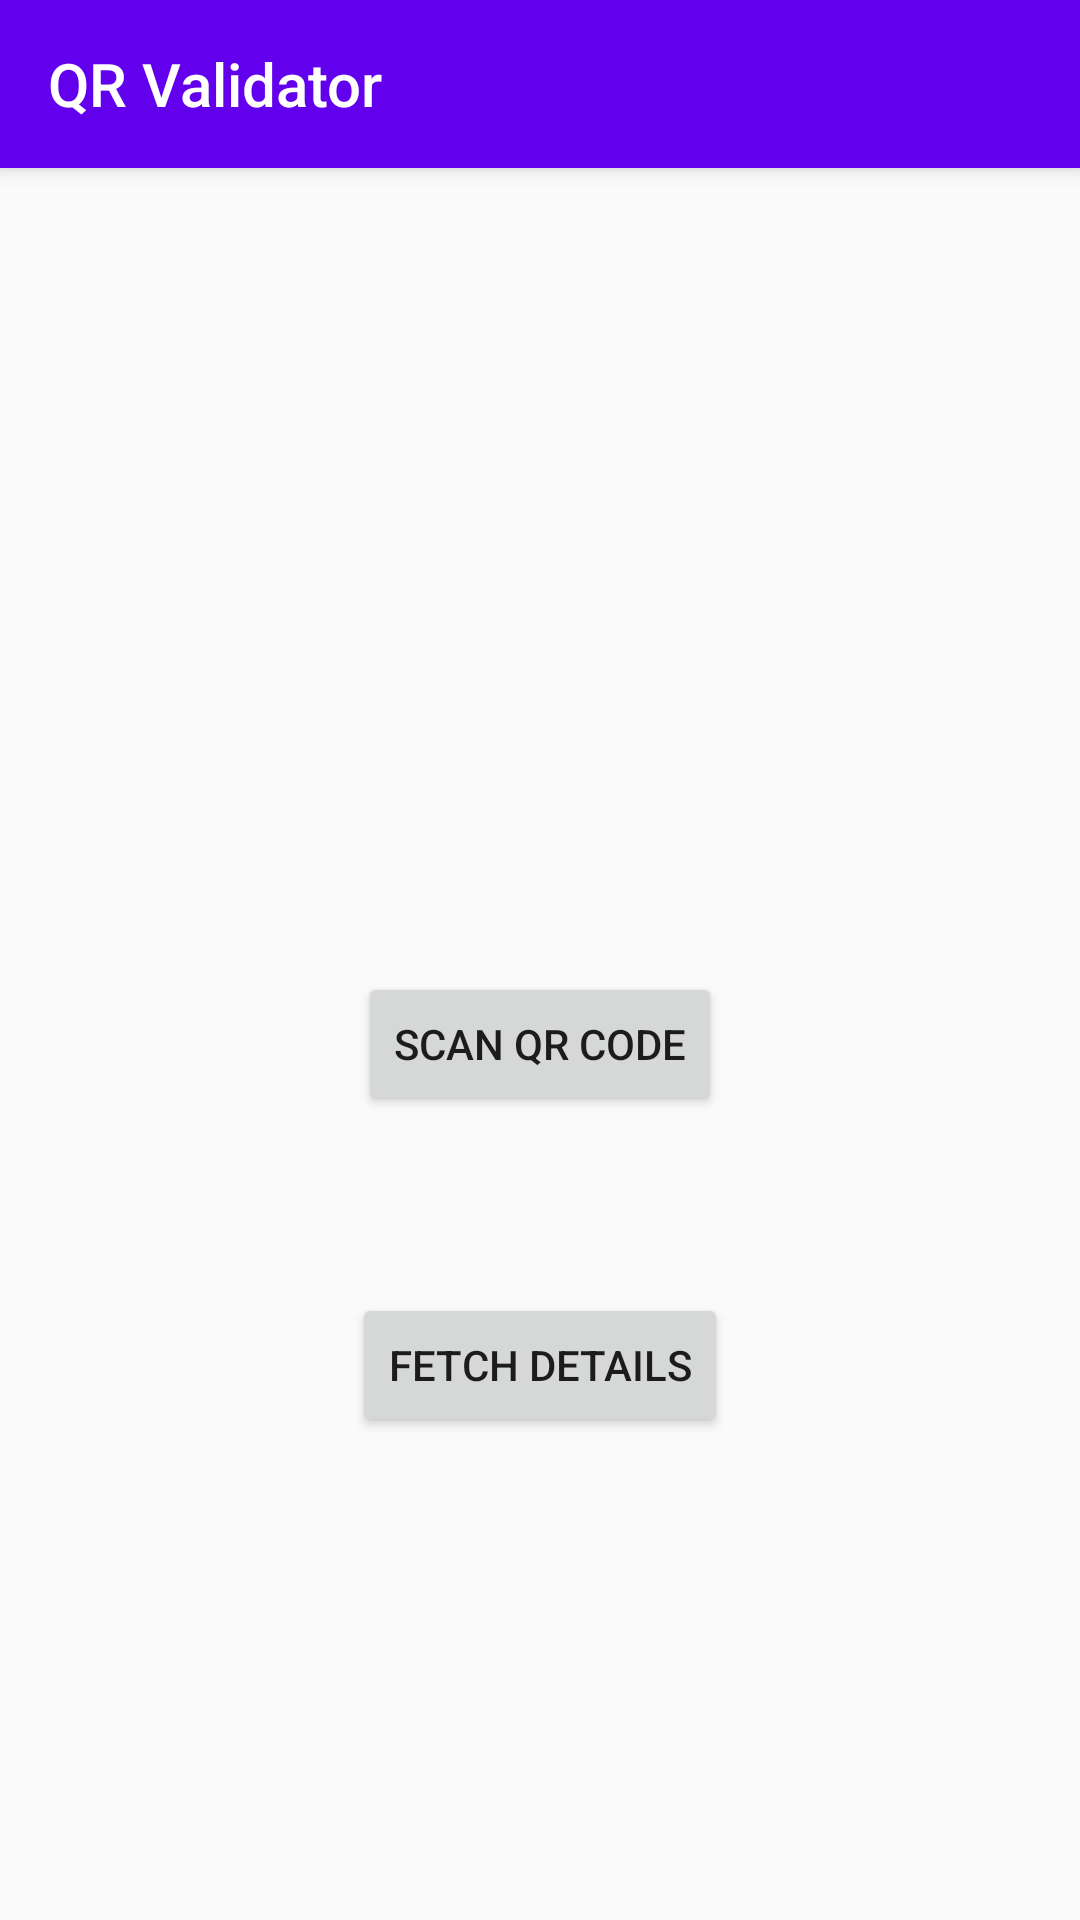

Write the Android layout XML for this screen, with the resource values it uses.
<!-- AndroidManifest.xml: activity theme AppTheme.NoActionBar -->
<!-- res/layout/activity_main.xml -->
<?xml version="1.0" encoding="utf-8"?>
<androidx.coordinatorlayout.widget.CoordinatorLayout xmlns:android="http://schemas.android.com/apk/res/android"
    xmlns:app="http://schemas.android.com/apk/res-auto"
    xmlns:tools="http://schemas.android.com/tools"
    android:layout_width="match_parent"
    android:layout_height="match_parent"
    tools:context=".activity.MainActivity">

    <com.google.android.material.appbar.AppBarLayout
        android:layout_width="match_parent"
        android:layout_height="wrap_content"
        android:theme="@style/AppTheme.AppBarOverlay">

        <androidx.appcompat.widget.Toolbar
            android:id="@+id/toolbar"
            android:layout_width="match_parent"
            android:layout_height="?attr/actionBarSize"
            android:background="?attr/colorPrimary"
            app:popupTheme="@style/AppTheme.PopupOverlay"
            app:title="QR Validator"/>

    </com.google.android.material.appbar.AppBarLayout>

    <androidx.constraintlayout.widget.ConstraintLayout
        android:layout_width="match_parent"
        android:layout_height="match_parent"
        app:layout_behavior="@string/appbar_scrolling_view_behavior">

        <RelativeLayout
            android:layout_width="match_parent"
            android:layout_height="match_parent">

            <Button
                android:id="@+id/btnScan"
                android:layout_width="wrap_content"
                android:layout_height="wrap_content"
                android:layout_centerInParent="true"
                android:text="Scan QR Code" />

            <TextView
                android:id="@+id/tvResult"
                android:layout_width="wrap_content"
                android:layout_height="wrap_content"
                android:layout_below="@+id/btnScan"
                android:layout_centerHorizontal="true"
                android:layout_marginTop="20dp"
                android:textColor="@color/colorPrimaryDark"></TextView>

            <Button
                android:id="@+id/btnFetchDetails"
                android:layout_width="wrap_content"
                android:layout_height="wrap_content"
                android:layout_below="@+id/tvResult"
                android:layout_centerHorizontal="true"
                android:layout_marginTop="20dp"
                android:text="Fetch Details" />


        </RelativeLayout>

    </androidx.constraintlayout.widget.ConstraintLayout>

</androidx.coordinatorlayout.widget.CoordinatorLayout>
<!-- resources referenced by this layout -->
<resources>
  <color name="colorPrimaryDark">#3700B3</color>
  <style name="AppTheme.AppBarOverlay" parent="ThemeOverlay.AppCompat.Dark.ActionBar" />
  <style name="AppTheme.PopupOverlay" parent="ThemeOverlay.AppCompat.Light" />
  <style name="AppTheme.NoActionBar">
          <item name="windowActionBar">false</item>
          <item name="windowNoTitle">true</item>
      </style>
</resources>
